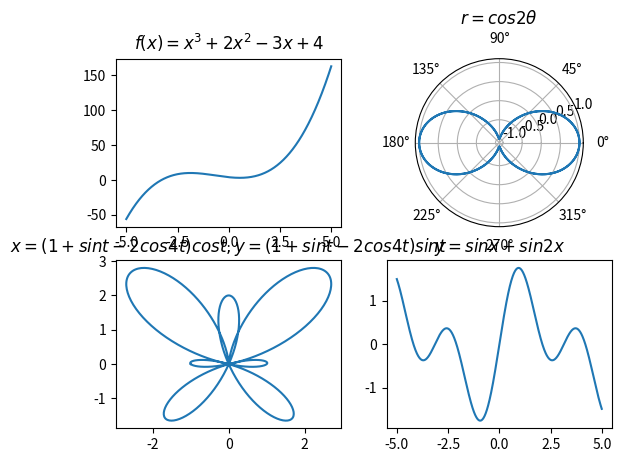

The matplotlib source for this figure:
'''
@Author: zhuohoudeputao
LastEditors: zhuohoudeputao
LastEditTime: 2020-08-22 15:17:50
@Description: Use subplot to plot curves
'''
# %% 
import matplotlib.pyplot as plt
import numpy as np

# %% [markdown]
# # Use subplot to plot curves
# 1. $f(x)=x^3+2x^2-3x+4$ <br>
# 2. $r=cos2\theta$ <br>
# 3. $x=(1+sint-2cos4t)cost,~y=(1+sint-2cos4t)sint$ <br>
# 4. $y=sinx+sin2x$ <br>

# %%
x = np.arange(-5, 5, 0.01)
y = np.power(x, 3) + 2 * np.power(x, 2) - 3 * x + 4
plt.subplot(221)
plt.plot(x, y)
plt.title("$f(x)=x^3+2x^2-3x+4$")

theta = np.arange(0, 4*np.pi, 0.01)
r = np.cos(2 * theta)
plt.subplot(222, projection="polar")
plt.polar(theta, r)
plt.title("$r=cos2\\theta$")

t = np.arange(0, 2 * np.pi, 0.01)
x = (1 + np.sin(t) - 2 * np.cos(4 * t)) * np.cos(t)
y = (1 + np.sin(t) - 2 * np.cos(4 * t)) * np.sin(t)
plt.subplot(223)
plt.plot(x, y)
plt.title("$x=(1+sint-2cos4t)cost, y=(1+sint-2cos4t)sint$")

x = np.arange(-5, 5, 0.01)
y = np.sin(x) + np.sin(2 * x)
plt.subplot(224)
plt.plot(x, y)
plt.title("$y=sinx+sin2x$")
plt.show()
# %%
